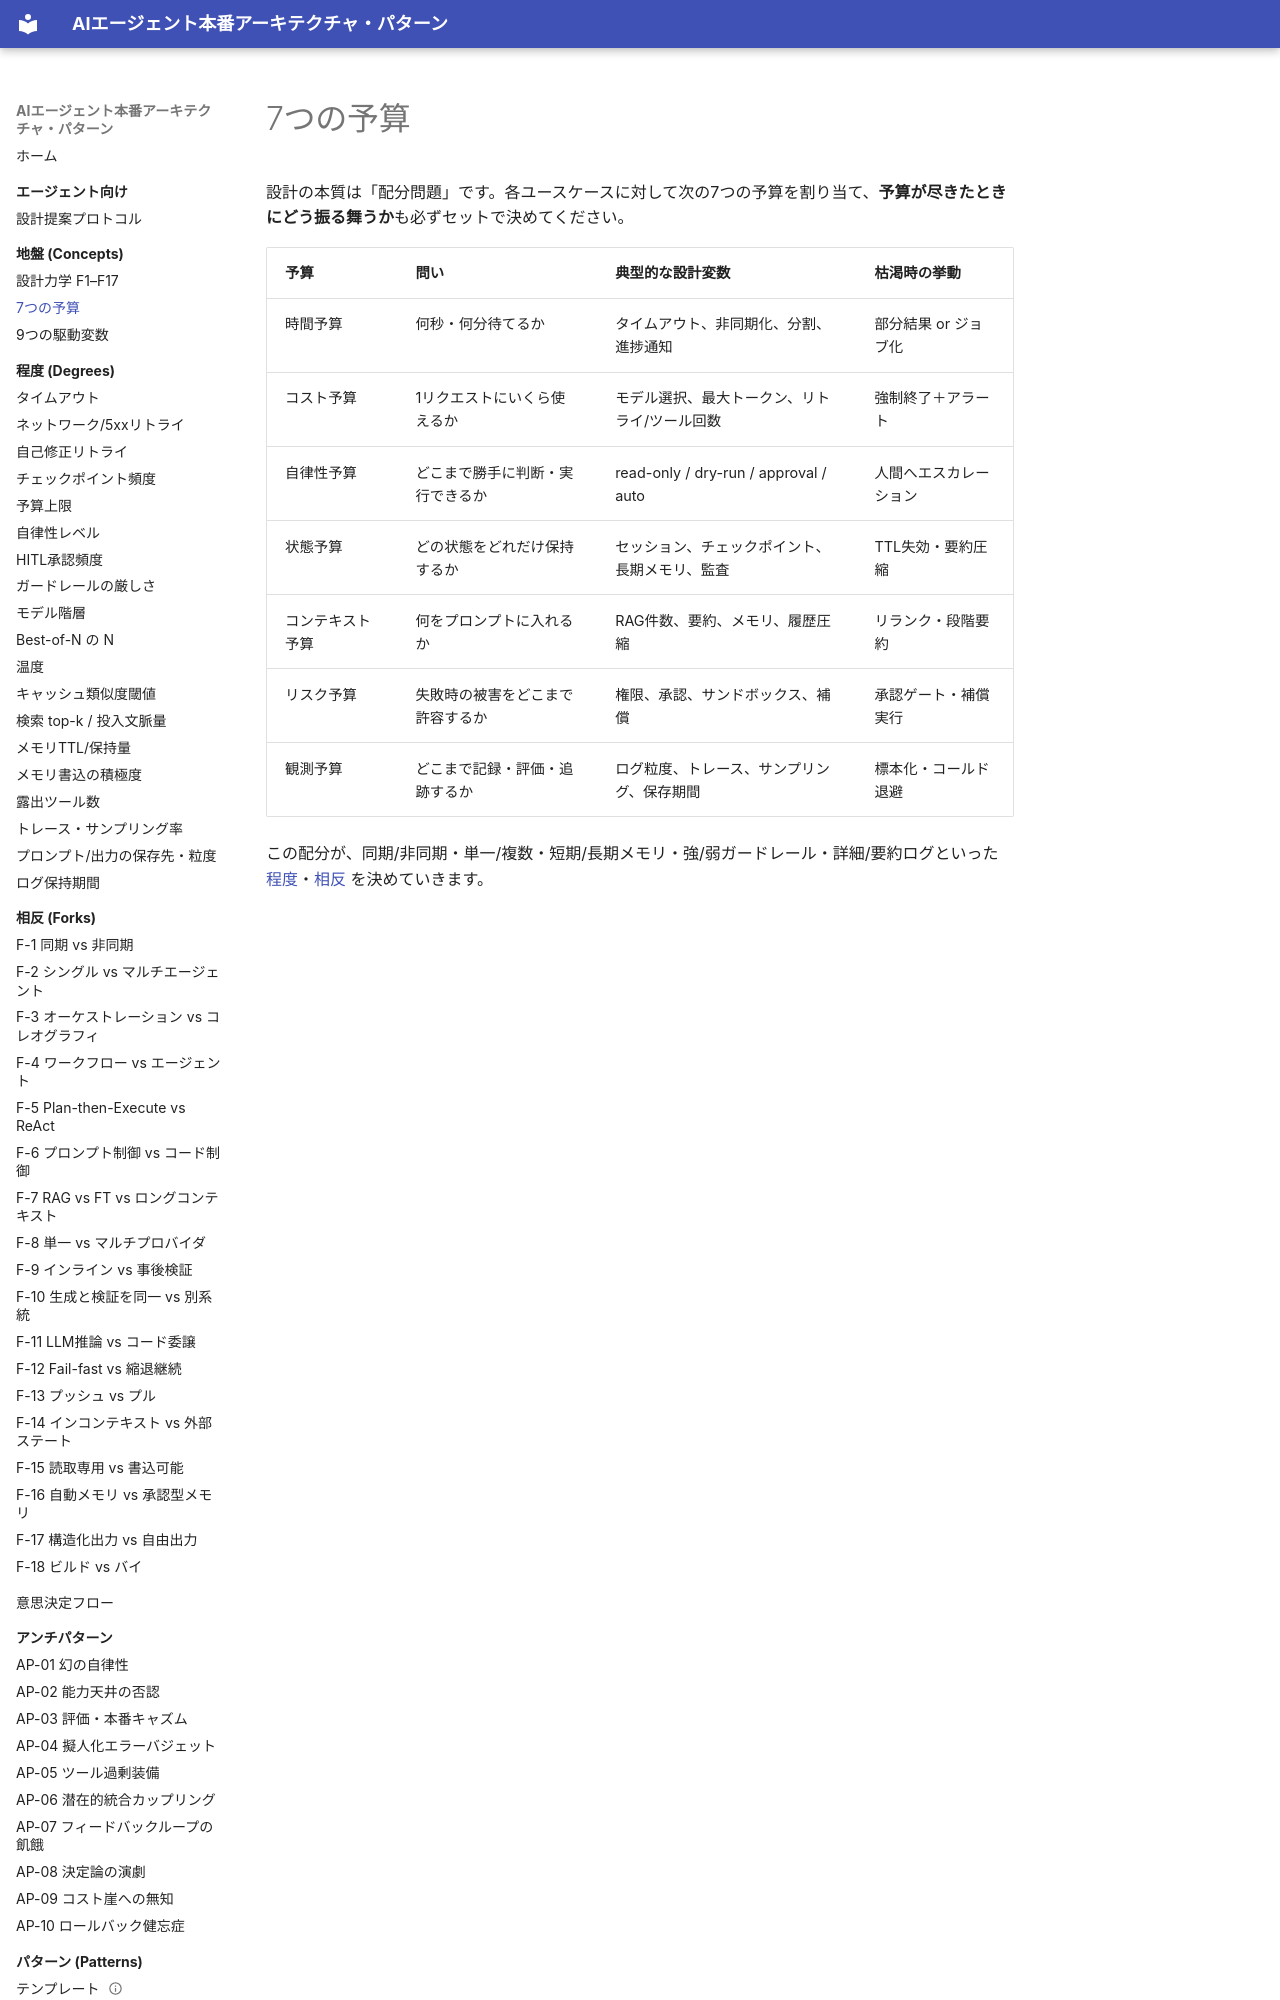

repository: shibuiwilliam/agent-reference-architectures · page: concepts/budgets/index.html · generator: mkdocs

# 7つの予算

設計の本質は「配分問題」です。各ユースケースに対して次の7つの予算を割り当て、**予算が尽きたときにどう振る舞うか**も必ずセットで決めてください。

| 予算 | 問い | 典型的な設計変数 | 枯渇時の挙動 |
|------|------|------------------|--------------|
| 時間予算 | 何秒・何分待てるか | タイムアウト、非同期化、分割、進捗通知 | 部分結果 or ジョブ化 |
| コスト予算 | 1リクエストにいくら使えるか | モデル選択、最大トークン、リトライ/ツール回数 | 強制終了＋アラート |
| 自律性予算 | どこまで勝手に判断・実行できるか | read-only / dry-run / approval / auto | 人間へエスカレーション |
| 状態予算 | どの状態をどれだけ保持するか | セッション、チェックポイント、長期メモリ、監査 | TTL失効・要約圧縮 |
| コンテキスト予算 | 何をプロンプトに入れるか | RAG件数、要約、メモリ、履歴圧縮 | リランク・段階要約 |
| リスク予算 | 失敗時の被害をどこまで許容するか | 権限、承認、サンドボックス、補償 | 承認ゲート・補償実行 |
| 観測予算 | どこまで記録・評価・追跡するか | ログ粒度、トレース、サンプリング、保存期間 | 標本化・コールド退避 |
